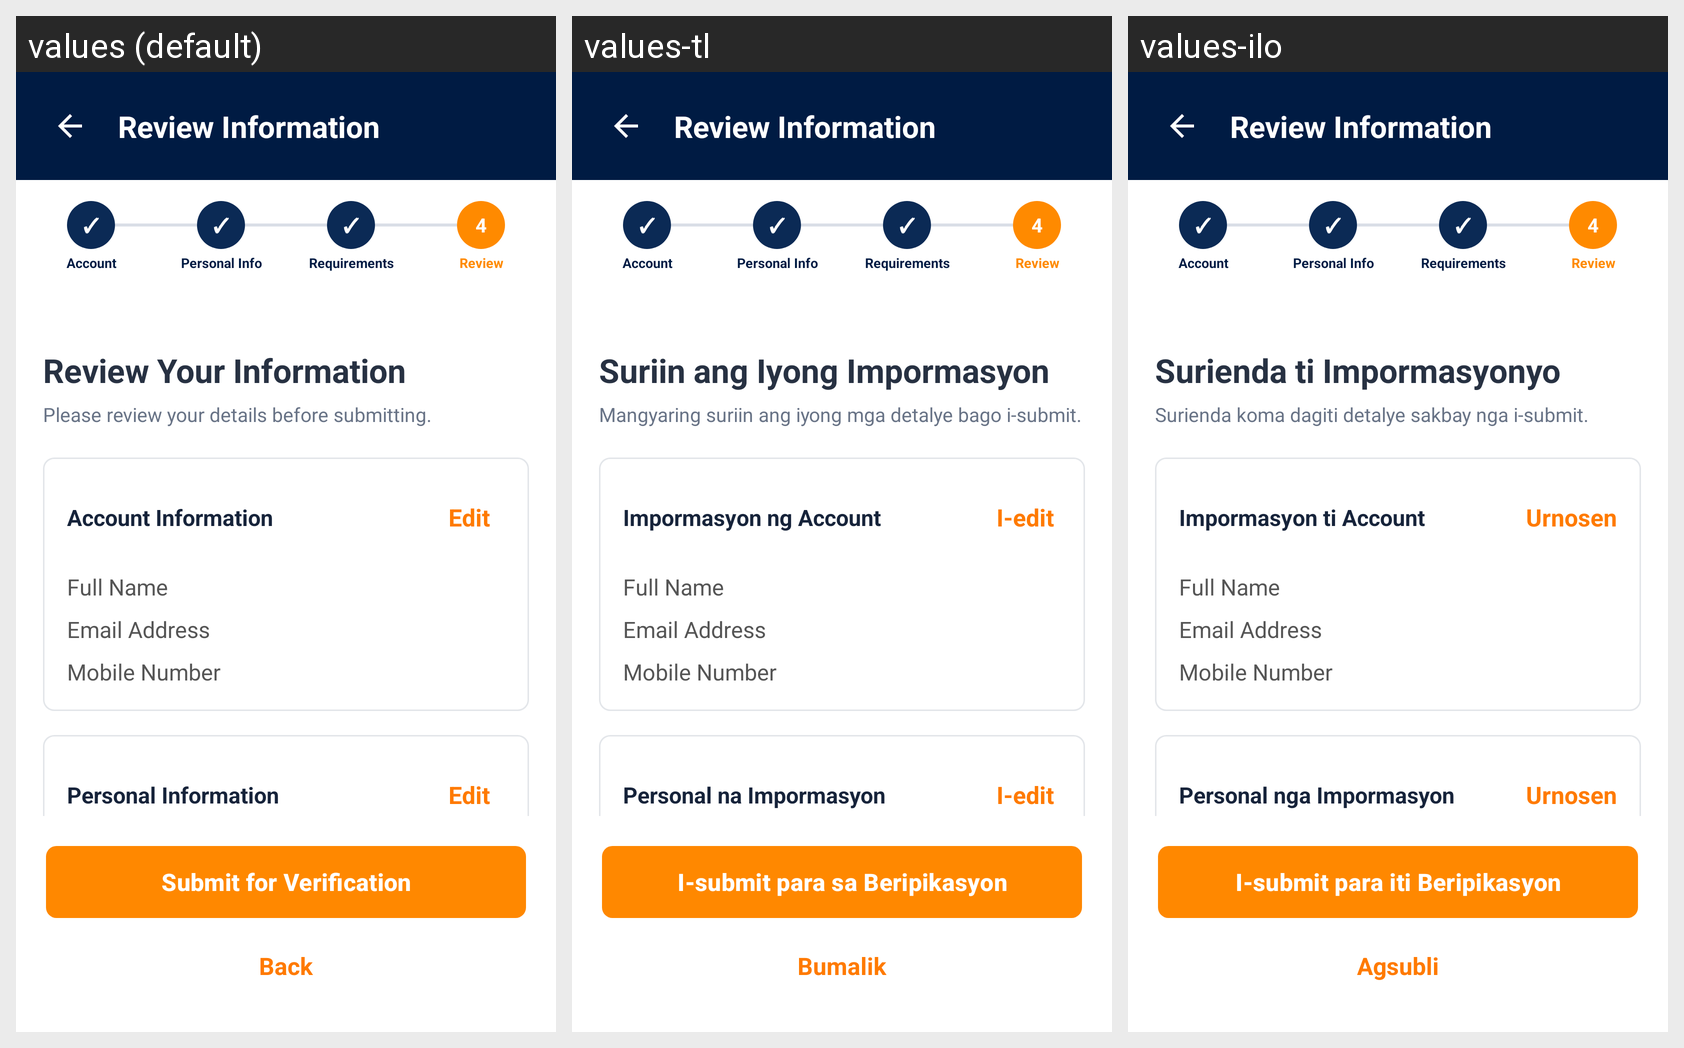

Here is an Android app screen in its default locale and in the app's own translations. Write out the translated-string differences for the strings that appear on this screen.
Android screen res/layout/activity_review_info.xml rendered under 3 locales, left to right: values (default), values-tl, values-ilo. Device: Nexus 5 (rendered at 1080×1920; each locale shown at half size, 540×960, under a caption strip naming it); theme Theme.HireMyDriver.
Strings drawn on this screen, with the default value and each locale's value (text and hints the layout hard-codes, and strings that could not be matched under every locale, appear in the picture but are not listed):

review_info_title
  values: Review Your Information
  values-tl: Suriin ang Iyong Impormasyon
  values-ilo: Surienda ti Impormasyonyo

review_info_subtitle
  values: Please review your details before submitting.
  values-tl: Mangyaring suriin ang iyong mga detalye bago i-submit.
  values-ilo: Surienda koma dagiti detalye sakbay nga i-submit.

account_info_header
  values: Account Information
  values-tl: Impormasyon ng Account
  values-ilo: Impormasyon ti Account

edit_label
  values: Edit
  values-tl: I-edit
  values-ilo: Urnosen

personal_info_header
  values: Personal Information
  values-tl: Personal na Impormasyon
  values-ilo: Personal nga Impormasyon

btn_submit_verification
  values: Submit for Verification
  values-tl: I-submit para sa Beripikasyon
  values-ilo: I-submit para iti Beripikasyon

btn_back
  values: Back
  values-tl: Bumalik
  values-ilo: Agsubli
